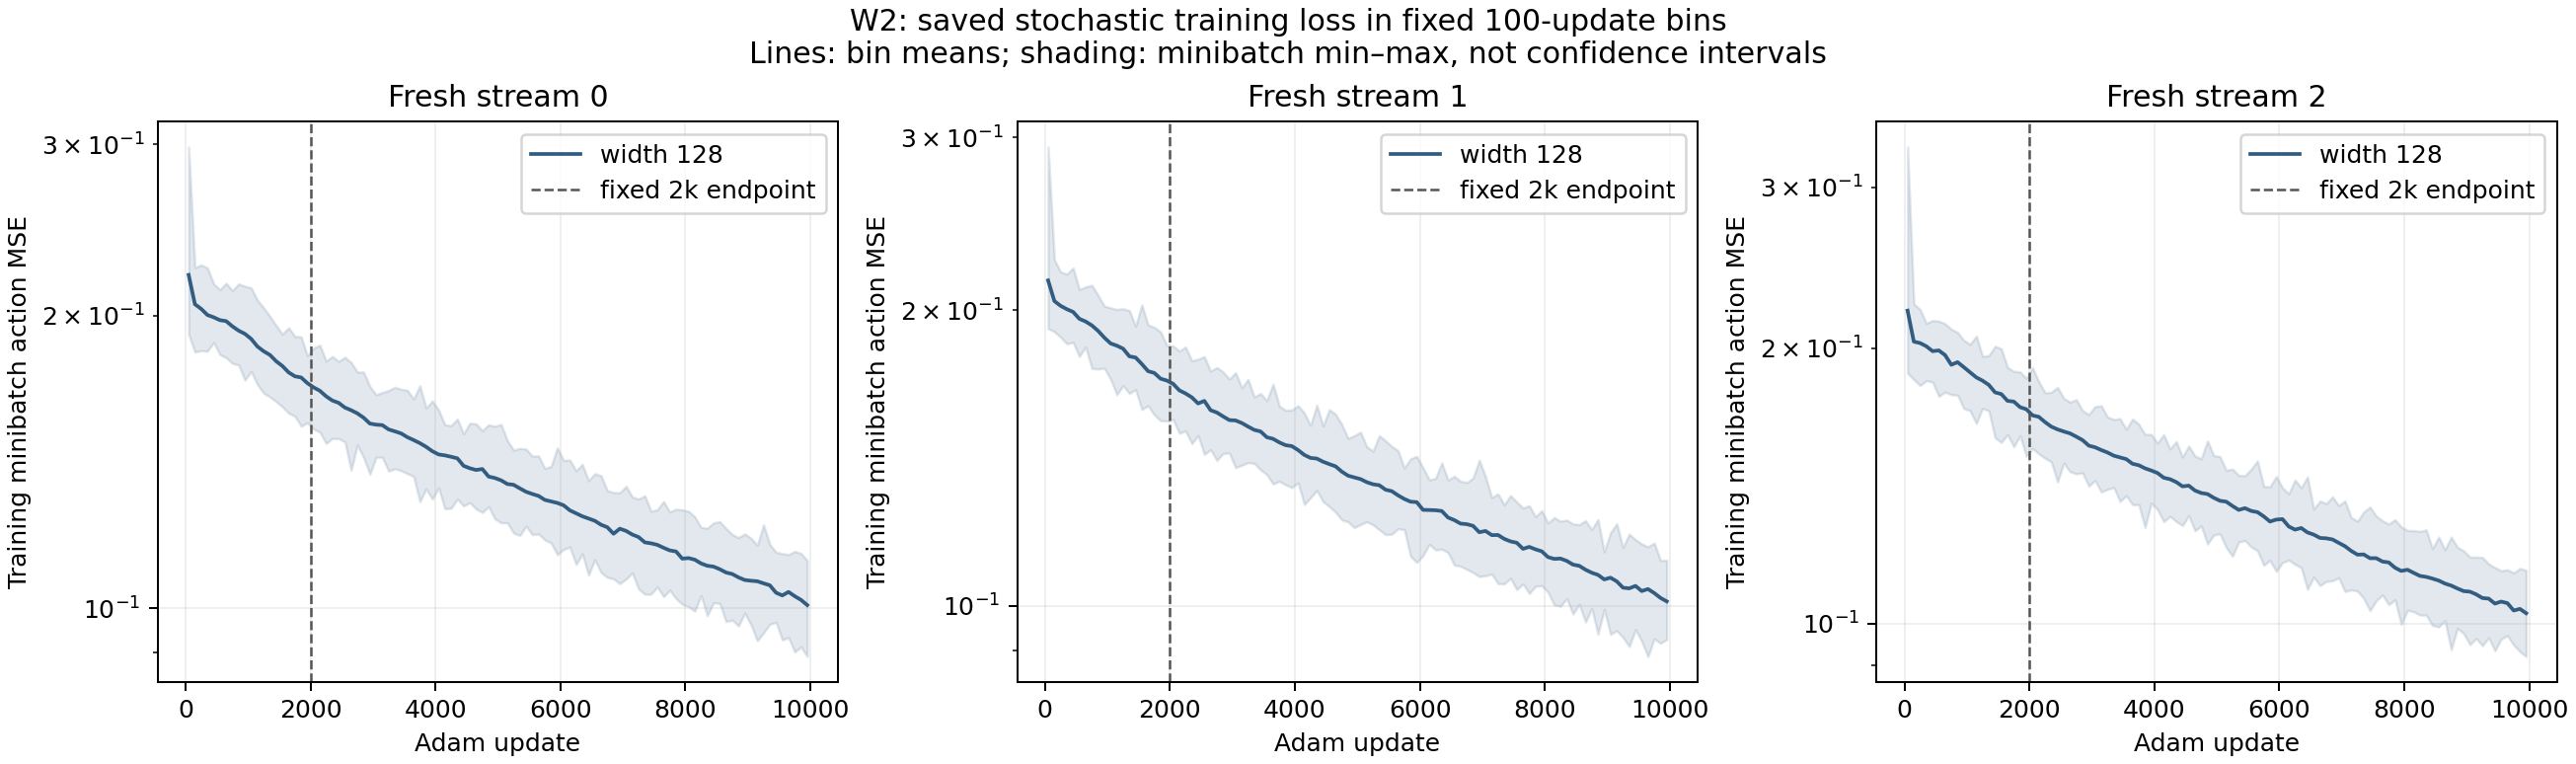

Data behind this chart, as committed beside it:
pair, width, policy_seed, fit_seed, update_start, update_end, updates, mean_action_mse, min_action_mse, max_action_mse, mean_unclipped_gradient_norm, source_file, source_sha256, source_point
0, 128, 20261102001, 1203001000, 1, 100, 100, 0.2203, 0.1913, 0.2982, 0.1366, /Users/jaisel/Documents/mppi-gps/runs/20…, f613b40c28d1dc9d7fb8016df180e38ed592b83b…, s0_u2000
0, 128, 20261102001, 1203001000, 101, 200, 100, 0.2055, 0.1835, 0.2241, 0.09928, /Users/jaisel/Documents/mppi-gps/runs/20…, f613b40c28d1dc9d7fb8016df180e38ed592b83b…, s0_u2000
0, 128, 20261102001, 1203001000, 201, 300, 100, 0.2033, 0.1841, 0.2256, 0.09908, /Users/jaisel/Documents/mppi-gps/runs/20…, f613b40c28d1dc9d7fb8016df180e38ed592b83b…, s0_u2000
0, 128, 20261102001, 1203001000, 301, 400, 100, 0.2004, 0.1839, 0.224, 0.1019, /Users/jaisel/Documents/mppi-gps/runs/20…, f613b40c28d1dc9d7fb8016df180e38ed592b83b…, s0_u2000
0, 128, 20261102001, 1203001000, 401, 500, 100, 0.1993, 0.1877, 0.2158, 0.1042, /Users/jaisel/Documents/mppi-gps/runs/20…, f613b40c28d1dc9d7fb8016df180e38ed592b83b…, s0_u2000
0, 128, 20261102001, 1203001000, 501, 600, 100, 0.1979, 0.1824, 0.2127, 0.1067, /Users/jaisel/Documents/mppi-gps/runs/20…, f613b40c28d1dc9d7fb8016df180e38ed592b83b…, s0_u2000
0, 128, 20261102001, 1203001000, 601, 700, 100, 0.1974, 0.1811, 0.216, 0.1105, /Users/jaisel/Documents/mppi-gps/runs/20…, f613b40c28d1dc9d7fb8016df180e38ed592b83b…, s0_u2000
0, 128, 20261102001, 1203001000, 701, 800, 100, 0.195, 0.1786, 0.2123, 0.1125, /Users/jaisel/Documents/mppi-gps/runs/20…, f613b40c28d1dc9d7fb8016df180e38ed592b83b…, s0_u2000
0, 128, 20261102001, 1203001000, 801, 900, 100, 0.193, 0.1779, 0.2157, 0.1177, /Users/jaisel/Documents/mppi-gps/runs/20…, f613b40c28d1dc9d7fb8016df180e38ed592b83b…, s0_u2000
0, 128, 20261102001, 1203001000, 901, 1000, 100, 0.1916, 0.1717, 0.2145, 0.1209, /Users/jaisel/Documents/mppi-gps/runs/20…, f613b40c28d1dc9d7fb8016df180e38ed592b83b…, s0_u2000
0, 128, 20261102001, 1203001000, 1001, 1100, 100, 0.1893, 0.1752, 0.2137, 0.1282, /Users/jaisel/Documents/mppi-gps/runs/20…, f613b40c28d1dc9d7fb8016df180e38ed592b83b…, s0_u2000
0, 128, 20261102001, 1203001000, 1101, 1200, 100, 0.1859, 0.1699, 0.2076, 0.131, /Users/jaisel/Documents/mppi-gps/runs/20…, f613b40c28d1dc9d7fb8016df180e38ed592b83b…, s0_u2000
0, 128, 20261102001, 1203001000, 1201, 1300, 100, 0.1839, 0.1665, 0.2038, 0.1345, /Users/jaisel/Documents/mppi-gps/runs/20…, f613b40c28d1dc9d7fb8016df180e38ed592b83b…, s0_u2000
0, 128, 20261102001, 1203001000, 1301, 1400, 100, 0.1823, 0.165, 0.1997, 0.1403, /Users/jaisel/Documents/mppi-gps/runs/20…, f613b40c28d1dc9d7fb8016df180e38ed592b83b…, s0_u2000
0, 128, 20261102001, 1203001000, 1401, 1500, 100, 0.1796, 0.1632, 0.1954, 0.1441, /Users/jaisel/Documents/mppi-gps/runs/20…, f613b40c28d1dc9d7fb8016df180e38ed592b83b…, s0_u2000
0, 128, 20261102001, 1203001000, 1501, 1600, 100, 0.1775, 0.1612, 0.1915, 0.1456, /Users/jaisel/Documents/mppi-gps/runs/20…, f613b40c28d1dc9d7fb8016df180e38ed592b83b…, s0_u2000
0, 128, 20261102001, 1203001000, 1601, 1700, 100, 0.1749, 0.1588, 0.1944, 0.1496, /Users/jaisel/Documents/mppi-gps/runs/20…, f613b40c28d1dc9d7fb8016df180e38ed592b83b…, s0_u2000
0, 128, 20261102001, 1203001000, 1701, 1800, 100, 0.1733, 0.1576, 0.1905, 0.1546, /Users/jaisel/Documents/mppi-gps/runs/20…, f613b40c28d1dc9d7fb8016df180e38ed592b83b…, s0_u2000
0, 128, 20261102001, 1203001000, 1801, 1900, 100, 0.1728, 0.1539, 0.1902, 0.1592, /Users/jaisel/Documents/mppi-gps/runs/20…, f613b40c28d1dc9d7fb8016df180e38ed592b83b…, s0_u2000
0, 128, 20261102001, 1203001000, 1901, 2000, 100, 0.1705, 0.1552, 0.182, 0.1624, /Users/jaisel/Documents/mppi-gps/runs/20…, f613b40c28d1dc9d7fb8016df180e38ed592b83b…, s0_u2000
0, 128, 20261102001, 1203001000, 2001, 2100, 100, 0.1688, 0.1529, 0.1852, 0.1619, /Users/jaisel/Documents/mppi-gps/runs/20…, 0a5757b2c2996f0955aefa6382203fdbe6653c1b…, s0_u10000
0, 128, 20261102001, 1203001000, 2101, 2200, 100, 0.1674, 0.1518, 0.1865, 0.1683, /Users/jaisel/Documents/mppi-gps/runs/20…, 0a5757b2c2996f0955aefa6382203fdbe6653c1b…, s0_u10000
0, 128, 20261102001, 1203001000, 2201, 2300, 100, 0.1652, 0.1478, 0.1796, 0.1665, /Users/jaisel/Documents/mppi-gps/runs/20…, 0a5757b2c2996f0955aefa6382203fdbe6653c1b…, s0_u10000
0, 128, 20261102001, 1203001000, 2301, 2400, 100, 0.1636, 0.1495, 0.1816, 0.1688, /Users/jaisel/Documents/mppi-gps/runs/20…, 0a5757b2c2996f0955aefa6382203fdbe6653c1b…, s0_u10000
0, 128, 20261102001, 1203001000, 2401, 2500, 100, 0.1627, 0.1495, 0.1795, 0.1731, /Users/jaisel/Documents/mppi-gps/runs/20…, 0a5757b2c2996f0955aefa6382203fdbe6653c1b…, s0_u10000
0, 128, 20261102001, 1203001000, 2501, 2600, 100, 0.1609, 0.1483, 0.1813, 0.1743, /Users/jaisel/Documents/mppi-gps/runs/20…, 0a5757b2c2996f0955aefa6382203fdbe6653c1b…, s0_u10000
0, 128, 20261102001, 1203001000, 2601, 2700, 100, 0.1599, 0.1387, 0.1791, 0.1751, /Users/jaisel/Documents/mppi-gps/runs/20…, 0a5757b2c2996f0955aefa6382203fdbe6653c1b…, s0_u10000
0, 128, 20261102001, 1203001000, 2701, 2800, 100, 0.1587, 0.1472, 0.175, 0.1822, /Users/jaisel/Documents/mppi-gps/runs/20…, 0a5757b2c2996f0955aefa6382203fdbe6653c1b…, s0_u10000
0, 128, 20261102001, 1203001000, 2801, 2900, 100, 0.1571, 0.1429, 0.175, 0.1783, /Users/jaisel/Documents/mppi-gps/runs/20…, 0a5757b2c2996f0955aefa6382203fdbe6653c1b…, s0_u10000
0, 128, 20261102001, 1203001000, 2901, 3000, 100, 0.1549, 0.1374, 0.1692, 0.1827, /Users/jaisel/Documents/mppi-gps/runs/20…, 0a5757b2c2996f0955aefa6382203fdbe6653c1b…, s0_u10000
0, 128, 20261102001, 1203001000, 3001, 3100, 100, 0.1545, 0.143, 0.1659, 0.183, /Users/jaisel/Documents/mppi-gps/runs/20…, 0a5757b2c2996f0955aefa6382203fdbe6653c1b…, s0_u10000
0, 128, 20261102001, 1203001000, 3101, 3200, 100, 0.1543, 0.143, 0.1668, 0.1821, /Users/jaisel/Documents/mppi-gps/runs/20…, 0a5757b2c2996f0955aefa6382203fdbe6653c1b…, s0_u10000
0, 128, 20261102001, 1203001000, 3201, 3300, 100, 0.1528, 0.1384, 0.1676, 0.1821, /Users/jaisel/Documents/mppi-gps/runs/20…, 0a5757b2c2996f0955aefa6382203fdbe6653c1b…, s0_u10000
0, 128, 20261102001, 1203001000, 3301, 3400, 100, 0.1521, 0.1392, 0.1688, 0.1843, /Users/jaisel/Documents/mppi-gps/runs/20…, 0a5757b2c2996f0955aefa6382203fdbe6653c1b…, s0_u10000
0, 128, 20261102001, 1203001000, 3401, 3500, 100, 0.1513, 0.1385, 0.1681, 0.1847, /Users/jaisel/Documents/mppi-gps/runs/20…, 0a5757b2c2996f0955aefa6382203fdbe6653c1b…, s0_u10000
0, 128, 20261102001, 1203001000, 3501, 3600, 100, 0.15, 0.1376, 0.1676, 0.1847, /Users/jaisel/Documents/mppi-gps/runs/20…, 0a5757b2c2996f0955aefa6382203fdbe6653c1b…, s0_u10000
0, 128, 20261102001, 1203001000, 3601, 3700, 100, 0.149, 0.1367, 0.1642, 0.1916, /Users/jaisel/Documents/mppi-gps/runs/20…, 0a5757b2c2996f0955aefa6382203fdbe6653c1b…, s0_u10000
0, 128, 20261102001, 1203001000, 3701, 3800, 100, 0.1479, 0.1287, 0.1694, 0.1884, /Users/jaisel/Documents/mppi-gps/runs/20…, 0a5757b2c2996f0955aefa6382203fdbe6653c1b…, s0_u10000
0, 128, 20261102001, 1203001000, 3801, 3900, 100, 0.1466, 0.1327, 0.1608, 0.1891, /Users/jaisel/Documents/mppi-gps/runs/20…, 0a5757b2c2996f0955aefa6382203fdbe6653c1b…, s0_u10000
0, 128, 20261102001, 1203001000, 3901, 4000, 100, 0.1451, 0.1295, 0.1634, 0.1863, /Users/jaisel/Documents/mppi-gps/runs/20…, 0a5757b2c2996f0955aefa6382203fdbe6653c1b…, s0_u10000
0, 128, 20261102001, 1203001000, 4001, 4100, 100, 0.144, 0.133, 0.16, 0.1881, /Users/jaisel/Documents/mppi-gps/runs/20…, 0a5757b2c2996f0955aefa6382203fdbe6653c1b…, s0_u10000
0, 128, 20261102001, 1203001000, 4101, 4200, 100, 0.1437, 0.1266, 0.1546, 0.1887, /Users/jaisel/Documents/mppi-gps/runs/20…, 0a5757b2c2996f0955aefa6382203fdbe6653c1b…, s0_u10000
0, 128, 20261102001, 1203001000, 4201, 4300, 100, 0.1432, 0.1267, 0.1541, 0.19, /Users/jaisel/Documents/mppi-gps/runs/20…, 0a5757b2c2996f0955aefa6382203fdbe6653c1b…, s0_u10000
0, 128, 20261102001, 1203001000, 4301, 4400, 100, 0.1427, 0.1295, 0.1566, 0.1927, /Users/jaisel/Documents/mppi-gps/runs/20…, 0a5757b2c2996f0955aefa6382203fdbe6653c1b…, s0_u10000
0, 128, 20261102001, 1203001000, 4401, 4500, 100, 0.1402, 0.1274, 0.1512, 0.1922, /Users/jaisel/Documents/mppi-gps/runs/20…, 0a5757b2c2996f0955aefa6382203fdbe6653c1b…, s0_u10000
0, 128, 20261102001, 1203001000, 4501, 4600, 100, 0.1394, 0.1285, 0.1551, 0.1936, /Users/jaisel/Documents/mppi-gps/runs/20…, 0a5757b2c2996f0955aefa6382203fdbe6653c1b…, s0_u10000
0, 128, 20261102001, 1203001000, 4601, 4700, 100, 0.1388, 0.1265, 0.1548, 0.1939, /Users/jaisel/Documents/mppi-gps/runs/20…, 0a5757b2c2996f0955aefa6382203fdbe6653c1b…, s0_u10000
0, 128, 20261102001, 1203001000, 4701, 4800, 100, 0.1391, 0.1255, 0.1524, 0.1963, /Users/jaisel/Documents/mppi-gps/runs/20…, 0a5757b2c2996f0955aefa6382203fdbe6653c1b…, s0_u10000
0, 128, 20261102001, 1203001000, 4801, 4900, 100, 0.1366, 0.1272, 0.1545, 0.1978, /Users/jaisel/Documents/mppi-gps/runs/20…, 0a5757b2c2996f0955aefa6382203fdbe6653c1b…, s0_u10000
0, 128, 20261102001, 1203001000, 4901, 5000, 100, 0.1362, 0.1236, 0.154, 0.2023, /Users/jaisel/Documents/mppi-gps/runs/20…, 0a5757b2c2996f0955aefa6382203fdbe6653c1b…, s0_u10000
0, 128, 20261102001, 1203001000, 5001, 5100, 100, 0.1354, 0.1225, 0.1546, 0.1956, /Users/jaisel/Documents/mppi-gps/runs/20…, 0a5757b2c2996f0955aefa6382203fdbe6653c1b…, s0_u10000
0, 128, 20261102001, 1203001000, 5101, 5200, 100, 0.1342, 0.1225, 0.1488, 0.1993, /Users/jaisel/Documents/mppi-gps/runs/20…, 0a5757b2c2996f0955aefa6382203fdbe6653c1b…, s0_u10000
0, 128, 20261102001, 1203001000, 5201, 5300, 100, 0.134, 0.1195, 0.1455, 0.1973, /Users/jaisel/Documents/mppi-gps/runs/20…, 0a5757b2c2996f0955aefa6382203fdbe6653c1b…, s0_u10000
0, 128, 20261102001, 1203001000, 5301, 5400, 100, 0.1329, 0.1188, 0.1461, 0.1957, /Users/jaisel/Documents/mppi-gps/runs/20…, 0a5757b2c2996f0955aefa6382203fdbe6653c1b…, s0_u10000
0, 128, 20261102001, 1203001000, 5401, 5500, 100, 0.1318, 0.1215, 0.1458, 0.2022, /Users/jaisel/Documents/mppi-gps/runs/20…, 0a5757b2c2996f0955aefa6382203fdbe6653c1b…, s0_u10000
0, 128, 20261102001, 1203001000, 5501, 5600, 100, 0.1311, 0.1191, 0.1434, 0.1978, /Users/jaisel/Documents/mppi-gps/runs/20…, 0a5757b2c2996f0955aefa6382203fdbe6653c1b…, s0_u10000
0, 128, 20261102001, 1203001000, 5601, 5700, 100, 0.1305, 0.1193, 0.1435, 0.1957, /Users/jaisel/Documents/mppi-gps/runs/20…, 0a5757b2c2996f0955aefa6382203fdbe6653c1b…, s0_u10000
0, 128, 20261102001, 1203001000, 5701, 5800, 100, 0.1293, 0.1176, 0.1393, 0.2001, /Users/jaisel/Documents/mppi-gps/runs/20…, 0a5757b2c2996f0955aefa6382203fdbe6653c1b…, s0_u10000
0, 128, 20261102001, 1203001000, 5801, 5900, 100, 0.1288, 0.1168, 0.14, 0.201, /Users/jaisel/Documents/mppi-gps/runs/20…, 0a5757b2c2996f0955aefa6382203fdbe6653c1b…, s0_u10000
0, 128, 20261102001, 1203001000, 5901, 6000, 100, 0.1284, 0.1136, 0.1463, 0.2036, /Users/jaisel/Documents/mppi-gps/runs/20…, 0a5757b2c2996f0955aefa6382203fdbe6653c1b…, s0_u10000
... 240 more rows
